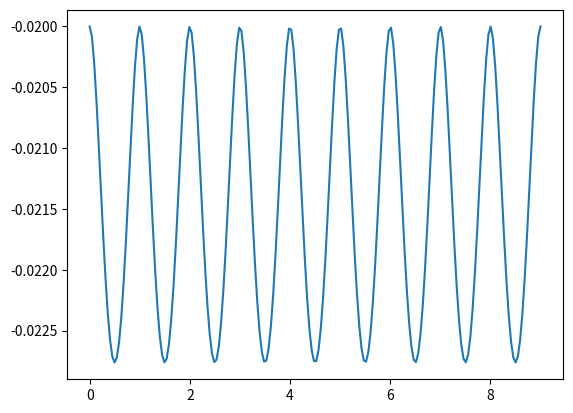

Here is the Python script that generated this plot:
import numpy as np
import matplotlib.pyplot as plt

def makeAMatrix(N, beta): #beta er liste med betaverdier og N er antall kroker
    k=4*N
    A=np.zeros((k,k))
    Left_square = np.array([[6.0,0,0,0],[0,2,0,0],[0,0,1,0],[0,0,0,1]])
    Right_square = np.array([[-6.0,0,0,0],[-6,-2,0,0],[-3,-2,-1,0],[-1,-1,-1,-1]])
    
    for i in range(N):
        j = (i + 1) % N
        #Venstre blokk
        A[4*i][4*i]=6
        A[4*i][4*i+3]=beta[i]
        A[4*i+1][4*i+1]=2
        A[4*i+2][4*i+2]=1
        A[4*i+3][4*i+3]=1
        #Høyre blokk
        A[4*i][4*j]=-6
        A[4*i+1][4*j]=-6
        A[4*i+1][4*j+1]=-2
        A[4*i+2][4*j]=-3
        A[4*i+2][4*j+1]=-2
        A[4*i+2][4*j+2]=-1
        A[4*i+3][4*j]=-1
        A[4*i+3][4*j+1]=-1
        A[4*i+3][4*j+2]=-1
        A[4*i+3][4*j+3]=-1
    return A

def makeUVector(N,a): #N antall kroker, a = alfa
    return np.array([-a,-0.5*a,-a/6,-a/24]*N)
    
def calculateXVector(A, U):
    return np.linalg.solve(A, U)
        
def printMatrix(A):
    for i in range(len(A)):
        print (A[i])
        
def updateAMatrix(beta,A):
    for i in range(N):
        A[4*i][4*i+3]=beta[i]
    return A
    
def eta(ksi, xArray, alpha):
    k = int(np.floor(ksi))
    x = ksi - k
    return (((-(alpha / 24.) *x + xArray[4*k])*x + xArray[4*k+1])*x + xArray[4*k+2])*x + xArray[4*k+3]

def dEta(ksi, xArray, alpha):
    k = int(np.floor(ksi))
    x = ksi - k
    return ((-(alpha / 6.) *x + 3*xArray[4*k])*x + 2*xArray[4*k+1])*x + xArray[4*k+2]
    
def ddEta(ksi, xArray, alpha):
    k = int(np.floor(ksi))
    x = ksi - k
    return (-(alpha / 2.) *x + 6*xArray[4*k])*x + 2*xArray[4*k+1]
    
def dddEta(ksi, xArray, alpha):
    k = int(np.floor(ksi))
    x = ksi - k
    return -alpha*x + 6*xArray[4*k]
    
def plotEta(nr, N, xArray, alpha):
    ksi = np.linspace(0,(N- 1), 200)
    etaArray = []
    
    func = None
    
    if (nr == 0):
        func = eta
    elif (nr == 1):
        func = dEta
    elif (nr == 2):
        func = ddEta
    elif (nr == 3):
        func = dddEta
    
    for i in ksi:
        etaArray.append(func(i, xArray, alpha))
    
    plt.plot(ksi, etaArray)
    plt.show()
    

#Main
def main():
    N = 10
    beta=53.05*np.ones(N)
    alpha = 1.061
    
    A = makeAMatrix(N, beta)
    printMatrix(A)
    U = makeUVector(N, alpha)

    X = calculateXVector(A, U)
    
    plotEta(0, N, X, alpha)
    
main()
